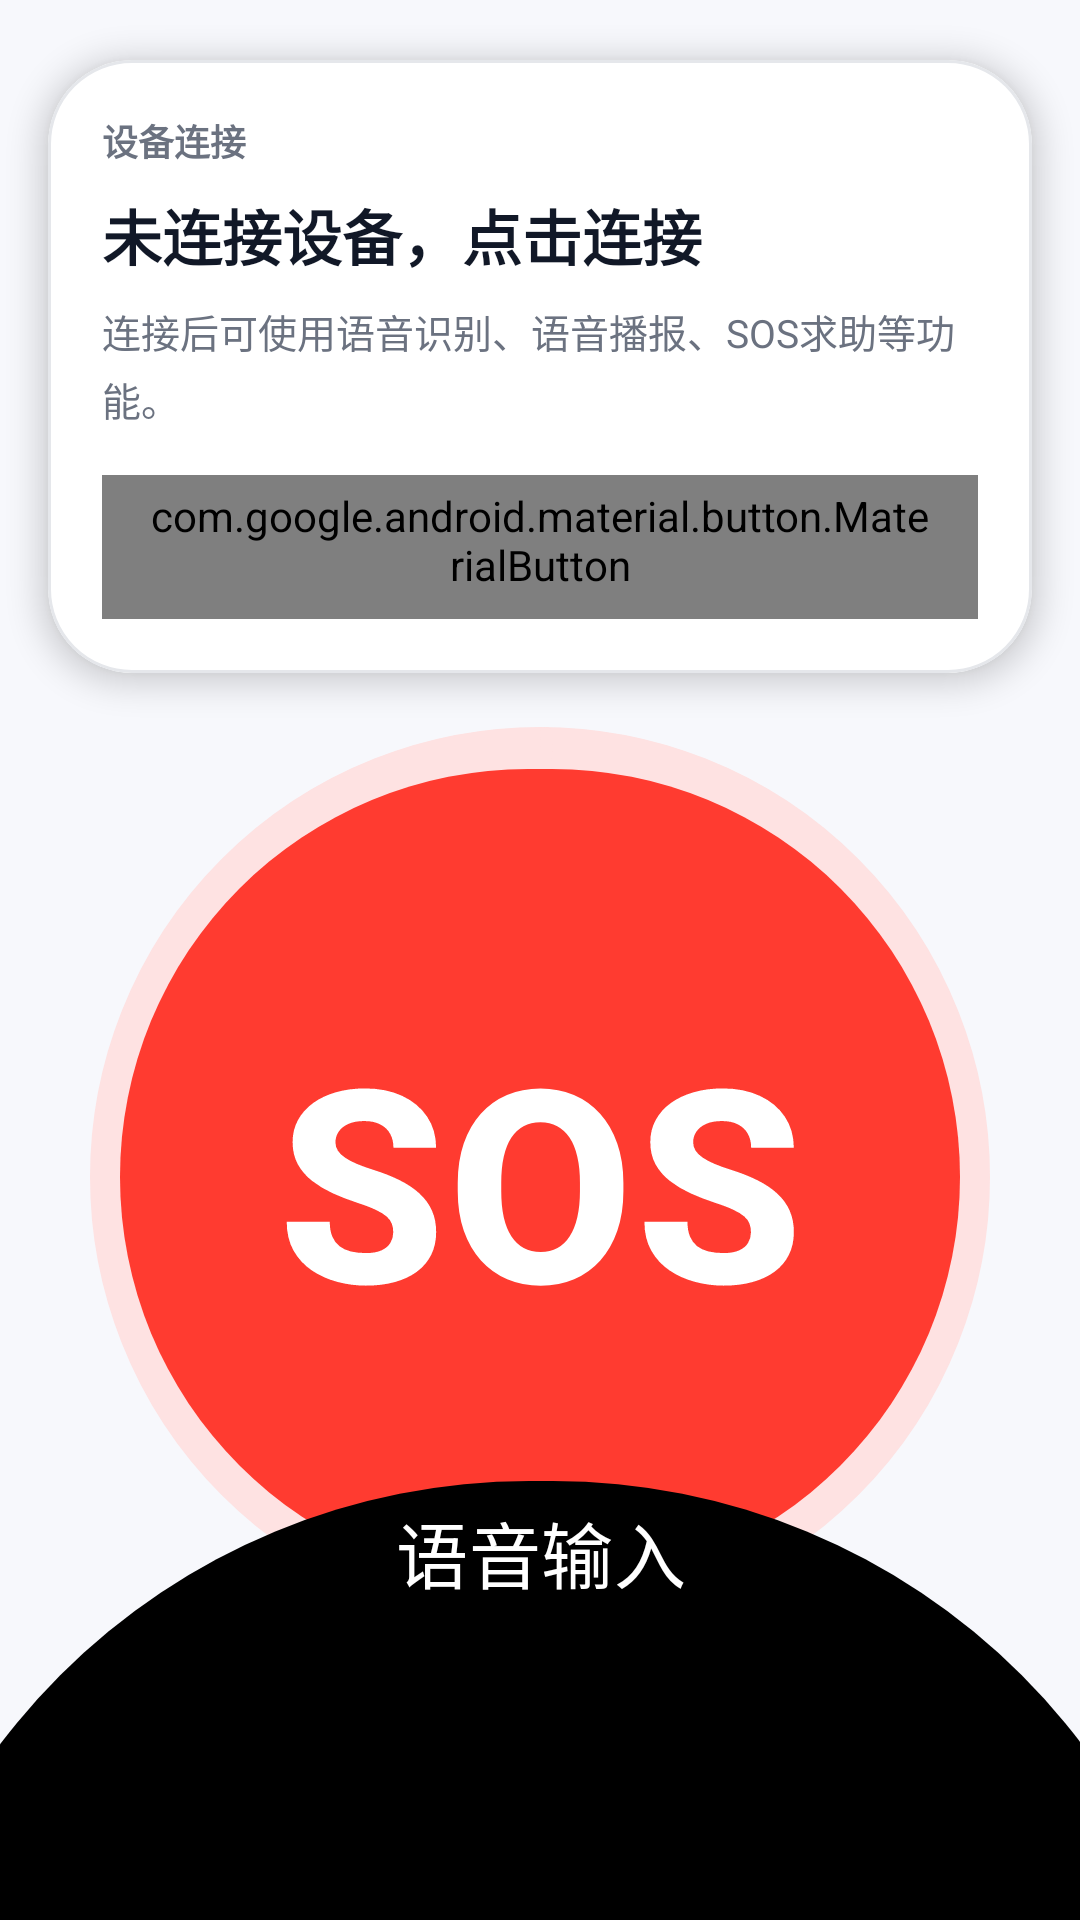

The Android layout XML behind this screen, and the referenced resources:
<!-- AndroidManifest.xml: application theme Theme.AI_Belt_Mobile -->
<!-- res/layout/fragment_home.xml -->
<?xml version="1.0" encoding="utf-8"?>
<layout xmlns:android="http://schemas.android.com/apk/res/android"
    xmlns:app="http://schemas.android.com/apk/res-auto">

    <data>
        <variable
            name="viewModel"
            type="com.example.ai_belt_mobile.ui.home.HomeViewModel" />
    </data>

    <androidx.constraintlayout.widget.ConstraintLayout
        android:layout_width="match_parent"
        android:layout_height="match_parent"
        android:background="#F7F8FC">

        <com.google.android.material.card.MaterialCardView
            android:id="@+id/Belt_status_layout"
            android:layout_width="0dp"
            android:layout_height="wrap_content"
            android:layout_marginStart="16dp"
            android:layout_marginTop="20dp"
            android:layout_marginEnd="16dp"
            app:layout_constraintTop_toTopOf="parent"
            app:layout_constraintStart_toStartOf="parent"
            app:layout_constraintEnd_toEndOf="parent"
            app:cardCornerRadius="28dp"
            app:cardBackgroundColor="#FFFFFF"
            app:cardElevation="6dp"
            app:strokeColor="#E5E7EB"
            app:strokeWidth="1dp">

            <LinearLayout
                android:layout_width="match_parent"
                android:layout_height="wrap_content"
                android:orientation="vertical"
                android:padding="18dp">

                <TextView
                    android:layout_width="wrap_content"
                    android:layout_height="wrap_content"
                    android:text="设备连接"
                    android:textColor="#6B7280"
                    android:textSize="12sp"
                    android:textStyle="bold" />

                <TextView
                    android:id="@+id/Belt_status"
                    android:layout_width="match_parent"
                    android:layout_height="wrap_content"
                    android:layout_marginTop="8dp"
                    android:text="未连接设备，点击连接"
                    android:textColor="#111827"
                    android:textSize="20sp"
                    android:textStyle="bold" />

                <TextView
                    android:layout_width="match_parent"
                    android:layout_height="wrap_content"
                    android:layout_marginTop="8dp"
                    android:lineSpacingExtra="4dp"
                    android:text="连接后可使用语音识别、语音播报、SOS求助等功能。"
                    android:textColor="#6B7280"
                    android:textSize="13sp" />

                <com.google.android.material.button.MaterialButton
                    android:id="@+id/btn_change_hotspot"
                    android:layout_width="wrap_content"
                    android:layout_height="wrap_content"
                    android:layout_marginTop="16dp"
                    android:text="修改热点凭据"
                    style="@style/Widget.MaterialComponents.Button.OutlinedButton"
                    android:textColor="?attr/colorPrimary"
                    app:strokeColor="?attr/colorPrimary"
                    app:cornerRadius="8dp" />
            </LinearLayout>

        </com.google.android.material.card.MaterialCardView>

        <FrameLayout
            android:id="@+id/sos_container"
            android:layout_width="0dp"
            android:layout_height="300dp"
            android:layout_marginTop="18dp"
            app:layout_constraintTop_toBottomOf="@id/Belt_status_layout"
            app:layout_constraintStart_toStartOf="parent"
            app:layout_constraintEnd_toEndOf="parent">

            <com.google.android.material.progressindicator.CircularProgressIndicator
                android:id="@+id/sos_hold_progress"
                android:layout_width="300dp"
                android:layout_height="300dp"
                android:layout_gravity="center"
                android:indeterminate="false"
                android:max="100"
                android:progress="0"
                android:visibility="visible"
                app:indicatorColor="#FF3B30"
                app:indicatorDirectionCircular="clockwise"
                app:indicatorSize="300dp"
                app:trackColor="#FEE2E2"
                app:trackThickness="18dp" />

            <com.google.android.material.button.MaterialButton
                android:id="@+id/emergency_button"
                android:layout_width="280dp"
                android:layout_height="280dp"
                android:layout_gravity="center"
                android:text="SOS"
                android:textColor="@android:color/white"
                android:textSize="90sp"
                android:textStyle="bold"
                app:backgroundTint="#FF3B30"
                app:cornerRadius="140dp"
                app:elevation="6dp" />
        </FrameLayout>

        <TextView
            android:id="@+id/recognition_result"
            android:layout_width="0dp"
            android:layout_height="wrap_content"
            android:layout_marginStart="24dp"
            android:layout_marginEnd="24dp"
            android:background="@color/zxing_transparent"
            android:minHeight="52dp"
            android:padding="14dp"
            android:text="@{viewModel.text}"
            android:textColor="#111827"
            android:textSize="16sp"
            app:layout_constraintTop_toBottomOf="@id/sos_container"
            app:layout_constraintStart_toStartOf="parent"
            app:layout_constraintEnd_toEndOf="parent" />

        <com.google.android.material.button.MaterialButton
            android:id="@+id/voice_input_button"
            android:layout_width="450dp"
            android:layout_height="450dp"
            android:layout_marginBottom="-300dp"
            android:contentDescription="语音输入按钮"
            android:gravity="top|center_horizontal"
            android:icon="@android:drawable/ic_btn_speak_now"
            android:iconTint="#FFFFFF"
            android:text="语音输入"
            android:textColor="#FFFFFF"
            android:textSize="24sp"
            app:backgroundTint="@color/blue_light"
            app:cornerRadius="225dp"
            app:iconSize="100dp"
            app:iconGravity="top"
            app:iconPadding="16dp"
            app:layout_constraintBottom_toBottomOf="parent"
            app:layout_constraintLeft_toLeftOf="parent"
            app:layout_constraintRight_toRightOf="parent" />

    </androidx.constraintlayout.widget.ConstraintLayout>

</layout>
<!-- resources referenced by this layout -->
<resources>
  <style name="Theme.AI_Belt_Mobile" parent="Base.Theme.AI_Belt_Mobile" />
  <style name="Base.Theme.AI_Belt_Mobile" parent="Theme.Material3.DayNight.NoActionBar">
          
          
          <item name="android:windowBackground">@color/white</item>
          <item name="colorOnSurface">@color/blue_light</item>
          <item name="colorPrimary">@color/blue_light</item>
          <item name="bottomNavigationStyle">@color/blue_light</item>
      </style>
  <color name="white">#FFFFFFFF</color>
</resources>
